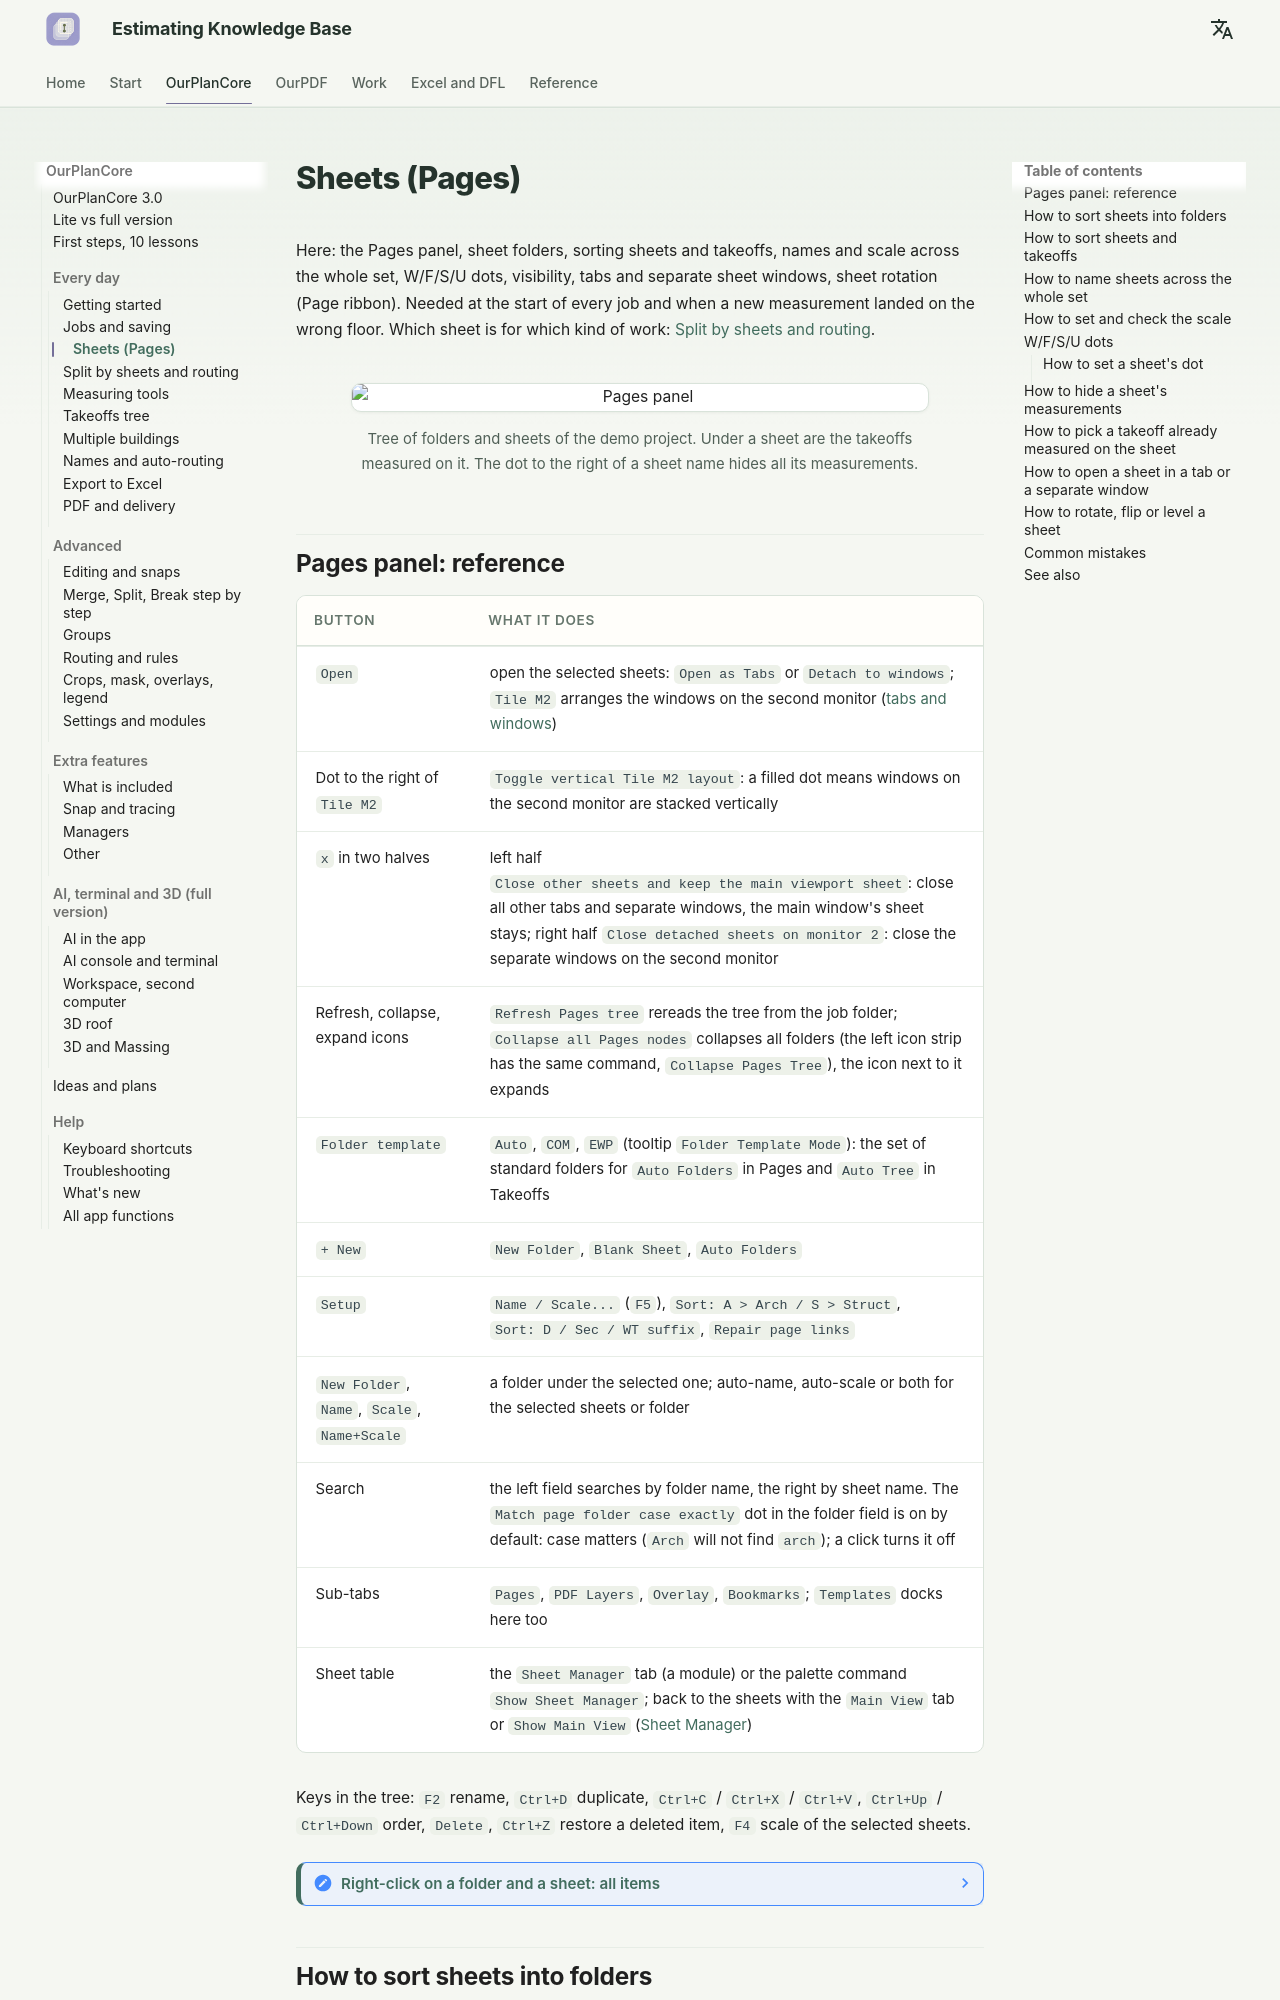

repository: artrmiys/knowledge-base · page: en/reference/ourplancore-pages/index.html · generator: mkdocs

# Листы (Pages)

Здесь: панель Pages, папки листов, сортировка листов и позиций, имена и масштаб по всему комплекту, точки W/F/S/U, видимость, вкладки и отдельные окна листов, поворот листа (лента Page). Нужно в начале каждой работы и когда новый замер лёг не в тот этаж. Какой лист под какой вид работ - [Раскладка по листам и роутинг](ourplancore-split-by-sheets.md).

<figure markdown>
  ![Панель Pages](../assets/images/ourplancore/v3/pages-tree.png)
  <figcaption markdown="span">Дерево папок и листов демо-проекта. Под листом показаны позиции, измеренные на нём. Точка справа от имени листа прячет все его замеры.</figcaption>
</figure>
